Photos from the image-classification dataset "split_cnn_dataset" in the GitHub repository Luki26-png/mango-leaf-classifier. Its 3 classes are: apel mango, dodol mango, harum manis mango.

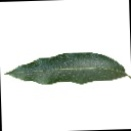
Label: harum manis mango

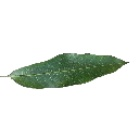
Label: harum manis mango

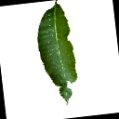
Label: dodol mango

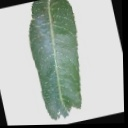
Label: apel mango

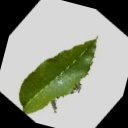
Label: dodol mango

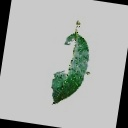
Label: apel mango
